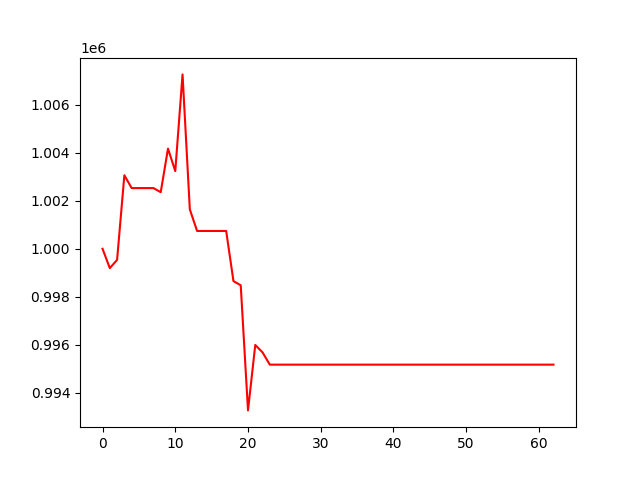

Values plotted in this chart, from the file beside it:
, 0
0, 1000000
1, 999194
2, 999539
3, 1003062
4, 1002527
5, 1002527
6, 1002527
7, 1002527
8, 1002356
9, 1004171
10, 1003234
11, 1007261
12, 1001642
13, 1000742
14, 1000742
15, 1000742
16, 1000742
17, 1000742
18, 998654
19, 998480
20, 993270
21, 995995
22, 995685
23, 995175
24, 995175
25, 995175
26, 995175
27, 995175
28, 995175
29, 995175
30, 995175
31, 995175
32, 995175
33, 995175
34, 995175
35, 995175
36, 995175
37, 995175
38, 995175
39, 995175
40, 995175
41, 995175
42, 995175
43, 995175
44, 995175
45, 995175
46, 995175
47, 995175
48, 995175
49, 995175
50, 995175
51, 995175
52, 995175
53, 995175
54, 995175
55, 995175
56, 995175
57, 995175
58, 995175
59, 995175
... 3 more rows
